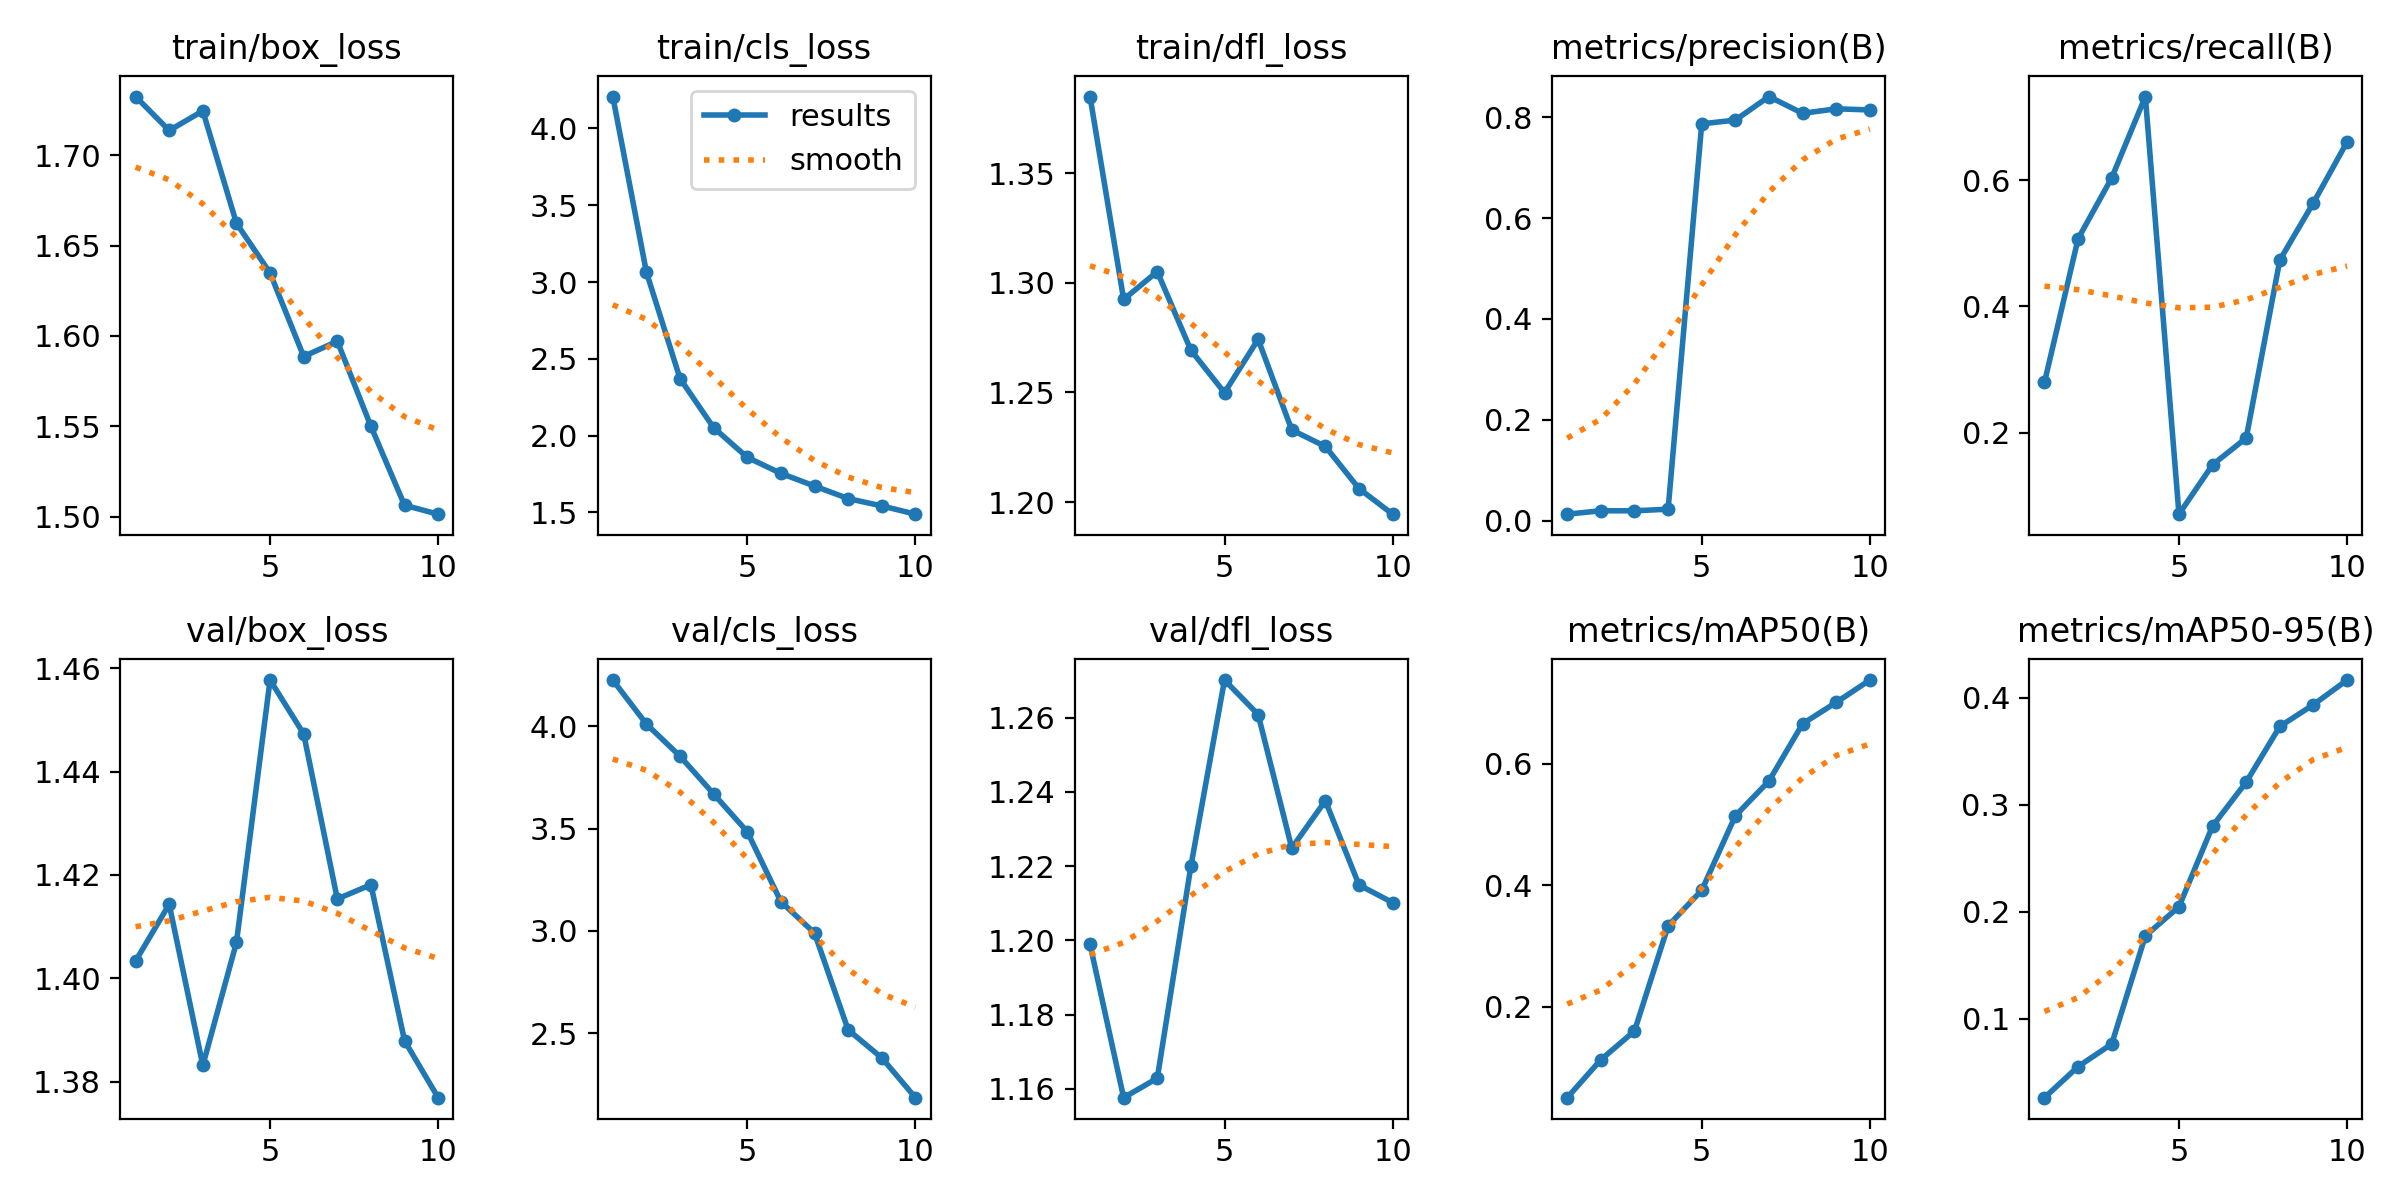

The data file committed next to this chart (first rows):
epoch, time, train/box_loss, train/cls_loss, train/dfl_loss, metrics/precision(B), metrics/recall(B), metrics/mAP50(B), metrics/mAP50-95(B), val/box_loss, val/cls_loss, val/dfl_loss, lr/pg0, lr/pg1, lr/pg2
1, 175.3, 1.732, 4.207, 1.385, 0.01277, 0.2795, 0.05063, 0.02623, 1.403, 4.226, 1.199, 0.0001, 0.0001, 0.0001
2, 345.4, 1.714, 3.063, 1.292, 0.01953, 0.5075, 0.113, 0.05532, 1.414, 4.011, 1.158, 0.0001892, 0.0001892, 0.0001892
3, 537.8, 1.725, 2.371, 1.305, 0.01946, 0.6041, 0.1603, 0.07637, 1.383, 3.853, 1.163, 0.0002566, 0.0002566, 0.0002566
4, 667.8, 1.662, 2.051, 1.269, 0.02267, 0.7331, 0.3332, 0.1774, 1.407, 3.669, 1.22, 0.0003023, 0.0003023, 0.0003023
5, 793.4, 1.635, 1.859, 1.25, 0.7868, 0.07053, 0.3917, 0.2047, 1.458, 3.484, 1.27, 0.0003262, 0.0003262, 0.0003262
6, 923.2, 1.589, 1.754, 1.274, 0.7942, 0.1489, 0.5141, 0.2801, 1.447, 3.143, 1.261, 0.0003282, 0.0003282, 0.0003282
7, 1070, 1.597, 1.672, 1.233, 0.8409, 0.1914, 0.5714, 0.3212, 1.415, 2.989, 1.225, 0.0003086, 0.0003086, 0.0003086
8, 1187, 1.55, 1.59, 1.225, 0.8076, 0.4736, 0.6655, 0.3732, 1.418, 2.516, 1.238, 0.0002671, 0.0002671, 0.0002671
9, 1310, 1.506, 1.543, 1.206, 0.8166, 0.5646, 0.7007, 0.3936, 1.388, 2.38, 1.215, 0.0002038, 0.0002038, 0.0002038
10, 1431, 1.501, 1.489, 1.194, 0.8143, 0.6611, 0.7374, 0.4166, 1.377, 2.185, 1.21, 0.000109, 0.000109, 0.000109
